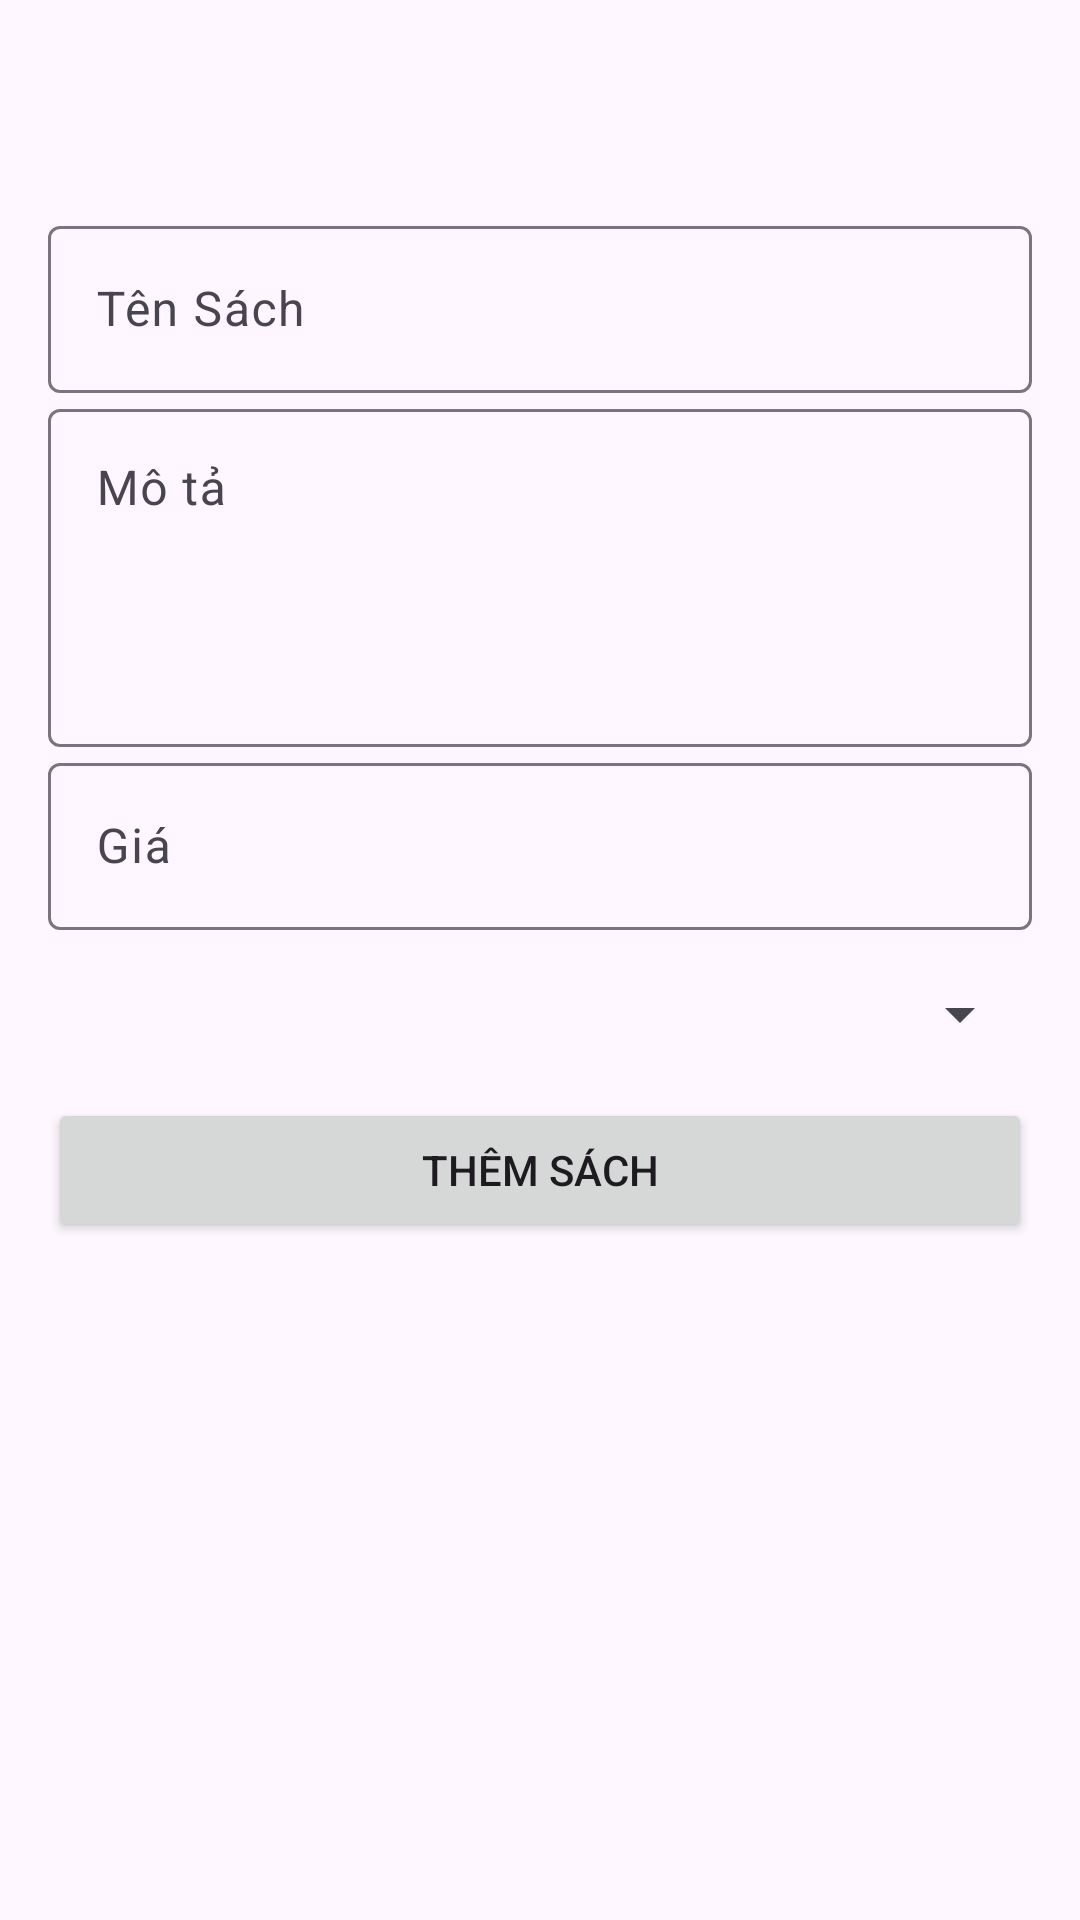

Produce the Android XML layout that renders to this screen, including the resource entries it uses.
<!-- AndroidManifest.xml: application theme Theme.BookLibrary -->
<!-- res/layout/activity_add_book.xml -->
<?xml version="1.0" encoding="utf-8"?>
<LinearLayout xmlns:android="http://schemas.android.com/apk/res/android"
    xmlns:app="http://schemas.android.com/apk/res-auto"
    xmlns:tools="http://schemas.android.com/tools"
    android:layout_width="match_parent"
    android:layout_height="match_parent"
    android:orientation="vertical"
    tools:context=".AddBookActivity"
    android:gravity="center_horizontal"
    >

    <ImageView
        android:id="@+id/image"
        android:layout_width="70dp"
        android:layout_height="70dp"
        android:src="@drawable/outline_image_24"
        android:contentDescription="@string/book_image" />

    <com.google.android.material.textfield.TextInputLayout
        android:layout_width="match_parent"
        android:layout_height="wrap_content"
        android:hint="@string/book_title"
        android:layout_marginHorizontal="16dp"

        >
        <com.google.android.material.textfield.TextInputEditText
            android:id="@+id/edt_title"
            android:layout_width="match_parent"
            android:layout_height="wrap_content"/>
    </com.google.android.material.textfield.TextInputLayout>

    <com.google.android.material.textfield.TextInputLayout
        android:layout_width="match_parent"
        android:layout_height="wrap_content"
        android:hint="@string/book_scription"
        android:layout_marginHorizontal="16dp"

        >
        <com.google.android.material.textfield.TextInputEditText
            android:id="@+id/edt_description"
            android:minLines="4"
            android:maxLines="6"
            android:lines="5"
            android:gravity="top|start"
            android:inputType="textMultiLine"
            android:layout_width="match_parent"
            android:layout_height="wrap_content"/>
    </com.google.android.material.textfield.TextInputLayout>

    <com.google.android.material.textfield.TextInputLayout
        android:layout_width="match_parent"
        android:layout_height="wrap_content"
        android:layout_marginHorizontal="16dp"
        android:hint="@string/price"
        >

        <com.google.android.material.textfield.TextInputEditText
            android:id="@+id/edt_price"
            android:inputType="number"
            android:layout_width="match_parent"
            android:maxLength="8"
            android:layout_height="wrap_content"/>
    </com.google.android.material.textfield.TextInputLayout>

    <Spinner
        android:id="@+id/spn_category"
        android:layout_margin="16dp"
        android:layout_width="match_parent"
        android:layout_height="wrap_content"/>

    <Button
        android:id="@+id/btn_add"
        android:layout_marginHorizontal="16dp"
        android:text="@string/add_book"
        android:layout_width="match_parent"
        android:layout_height="wrap_content"/>
</LinearLayout>
<!-- resources referenced by this layout -->
<resources>
  <string name="add_book">Thêm sách</string>
  <string name="book_image">Book image</string>
  <string name="book_scription">Mô tả</string>
  <string name="book_title">Tên Sách</string>
  <string name="price">Giá</string>
  <style name="Theme.BookLibrary" parent="Base.Theme.BookLibrary" />
  <style name="Base.Theme.BookLibrary" parent="Theme.Material3.DayNight.NoActionBar">
          
          
      </style>
</resources>
